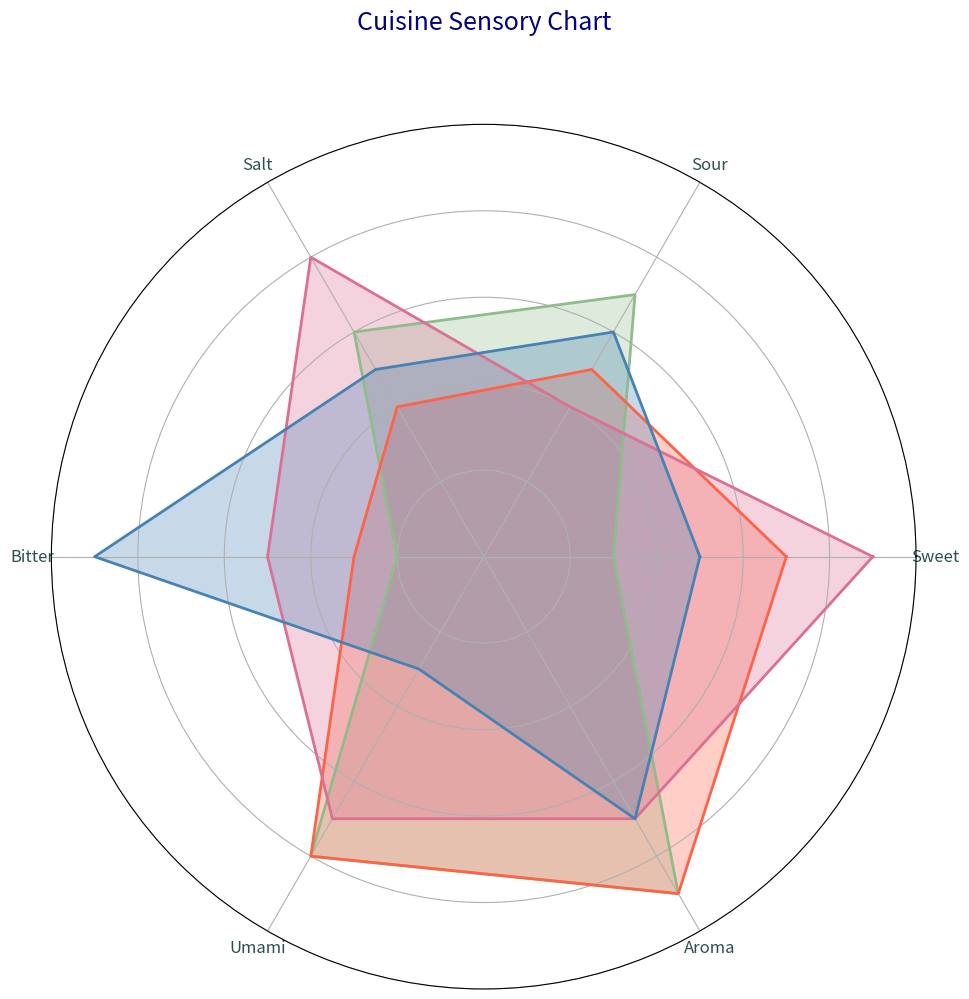

This chart was generated by the following Python code:
import matplotlib.pyplot as plt
import numpy as np

atts = ['Sweet', 'Sour', 'Salt', 'Bitter', 'Umami', 'Aroma']
num_vars = len(atts)

italian = [3, 7, 6, 2, 8, 9]
japanese = [7, 5, 4, 3, 8, 9]
indian = [9, 4, 8, 5, 7, 7]
french = [5, 6, 5, 9, 3, 7]

italian += italian[:1]
japanese += japanese[:1]
indian += indian[:1]
french += french[:1]

angles = np.linspace(0, 2 * np.pi, num_vars, endpoint=False).tolist()
angles += angles[:1]

fig, ax = plt.subplots(figsize=(10, 10), subplot_kw=dict(polar=True))

plt.xticks(angles[:-1], atts, color='darkslategray', size=12)
ax.set_yticklabels([])
ax.set_ylim(0, 10)

colors = ['#8FBC8B', '#FF6347', '#DB7093', '#4682B4']
cuisines = [italian, japanese, indian, french]

for data, color in zip(cuisines, colors):
    ax.plot(angles, data, linewidth=2, color=color)
    ax.fill(angles, data, color=color, alpha=0.3)

plt.title('Cuisine Sensory Chart', size=18, color='navy', y=1.1)

plt.tight_layout()
plt.show()
